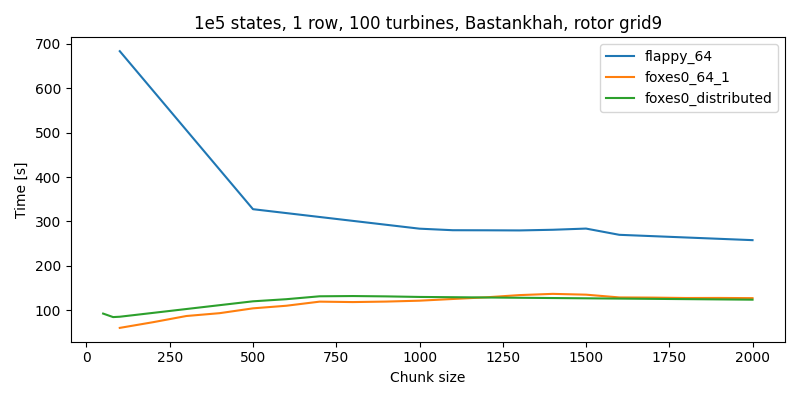

Data behind this chart, as committed beside it:
scheduler, chunksize, n_states, n_turbines, time
flappy_64, 100, 100000, 100, 683.1
flappy_64, 500, 100000, 100, 327.7
flappy_64, 1000, 100000, 100, 283.9
flappy_64, 2000, 100000, 100, 258
flappy_64, 1100, 100000, 100, 280.4
flappy_64, 1200, 100000, 100, 280.2
flappy_64, 1300, 100000, 100, 279.9
flappy_64, 1400, 100000, 100, 281.4
flappy_64, 1500, 100000, 100, 284.1
flappy_64, 1600, 100000, 100, 270
foxes0_distributed, 500, 100000, 100, 120.5
foxes0_distributed, 600, 100000, 100, 125.2
foxes0_distributed, 700, 100000, 100, 131.8
foxes0_distributed, 800, 100000, 100, 132.3
foxes0_distributed, 900, 100000, 100, 131.5
foxes0_distributed, 1000, 100000, 100, 130.3
foxes0_distributed, 2000, 100000, 100, 124.1
foxes0_distributed, 100, 100000, 100, 85.77
foxes0_distributed, 50, 100000, 100, 92.87
foxes0_distributed, 80, 100000, 100, 84.97
foxes0_64_1, 100, 100000, 100, 60.68
foxes0_64_1, 200, 100000, 100, 73.49
foxes0_64_1, 300, 100000, 100, 87.41
foxes0_64_1, 400, 100000, 100, 93.8
foxes0_64_1, 500, 100000, 100, 104.6
foxes0_64_1, 600, 100000, 100, 110.5
foxes0_64_1, 700, 100000, 100, 119.7
foxes0_64_1, 800, 100000, 100, 118.7
foxes0_64_1, 900, 100000, 100, 119.9
foxes0_64_1, 1000, 100000, 100, 121.9
foxes0_64_1, 1100, 100000, 100, 125.7
foxes0_64_1, 1200, 100000, 100, 129.4
foxes0_64_1, 1300, 100000, 100, 134.4
foxes0_64_1, 1400, 100000, 100, 137.2
foxes0_64_1, 1500, 100000, 100, 135.4
foxes0_64_1, 1600, 100000, 100, 129.2
foxes0_64_1, 1700, 100000, 100, 128.8
foxes0_64_1, 1800, 100000, 100, 127.9
foxes0_64_1, 1900, 100000, 100, 128
foxes0_64_1, 2000, 100000, 100, 127.6
